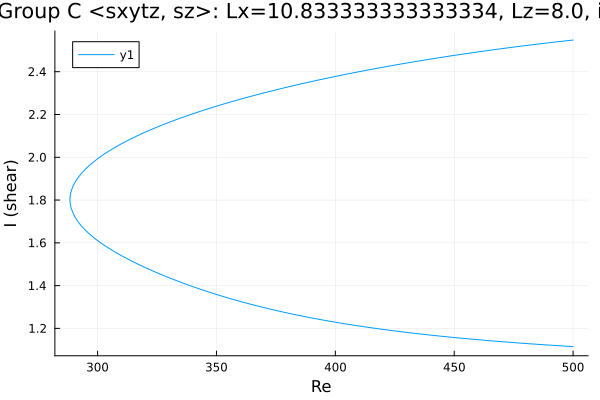

Source data for this figure (header and first rows):
Re, shear
500.0, 2.548
498.9, 2.547
497.5, 2.545
496, 2.543
494.6, 2.541
493.2, 2.54
491.8, 2.538
490.4, 2.536
489, 2.534
487.6, 2.532
487.4, 2.532
486, 2.53
484.5, 2.528
483.1, 2.526
481.7, 2.524
480.3, 2.523
478.9, 2.521
477.5, 2.519
476.1, 2.517
474.6, 2.515
473.2, 2.513
471.8, 2.511
470.4, 2.508
469, 2.506
467.6, 2.504
466.2, 2.502
464.7, 2.5
463.3, 2.498
461.9, 2.496
460.5, 2.493
459.1, 2.491
457.7, 2.489
456.3, 2.487
454.8, 2.484
453.4, 2.482
452, 2.48
450.6, 2.477
449.2, 2.475
447.8, 2.473
446.4, 2.47
444.9, 2.468
443.5, 2.465
442.1, 2.463
440.7, 2.46
439.3, 2.458
437.9, 2.455
436.5, 2.453
435, 2.45
433.6, 2.447
432.2, 2.445
430.8, 2.442
429.4, 2.439
428, 2.437
426.6, 2.434
425.1, 2.431
423.7, 2.428
422.3, 2.426
420.9, 2.423
419.5, 2.42
418.1, 2.417
... 304 more rows
